Dataset: dataset (GitHub, Charu-2718/PCause). Classes: infected, not infected.

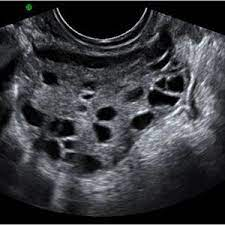
Label: infected

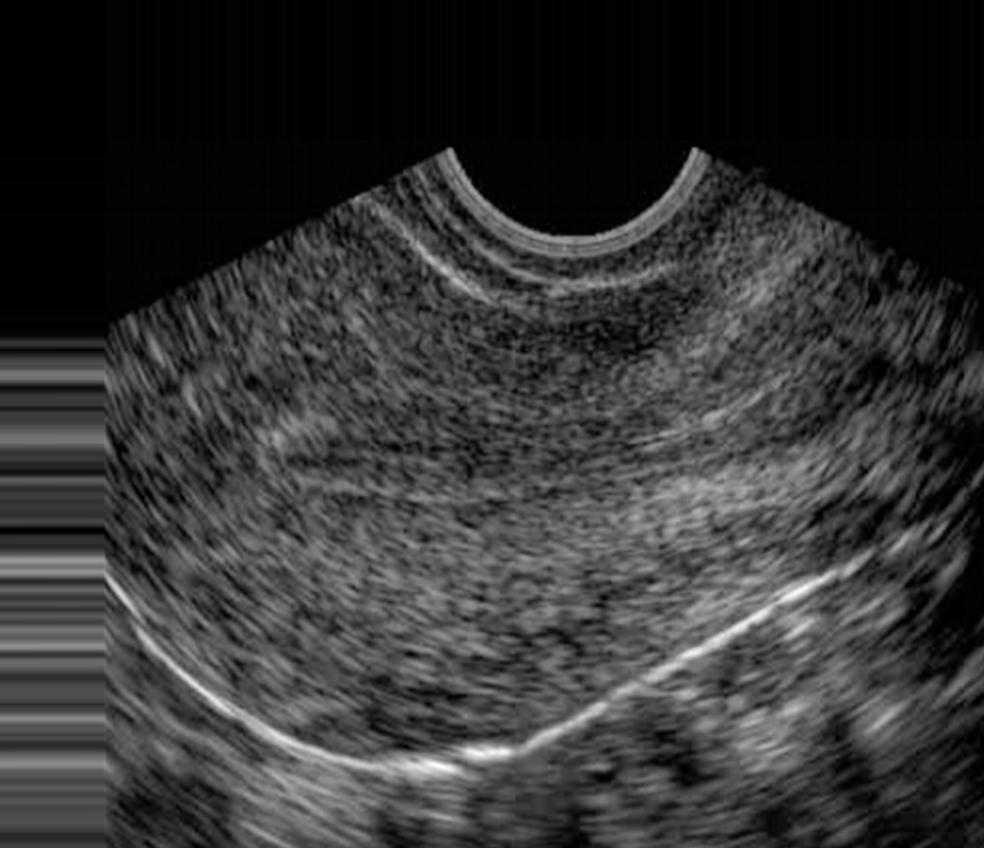
Label: not infected

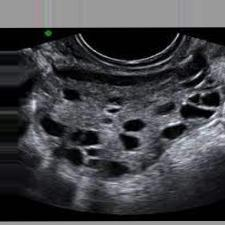
Label: infected

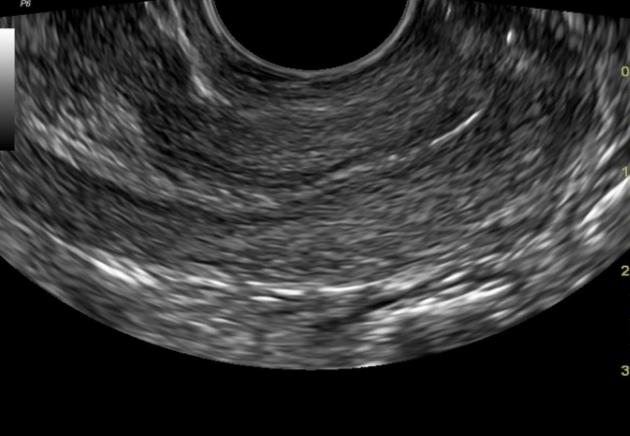
Label: not infected

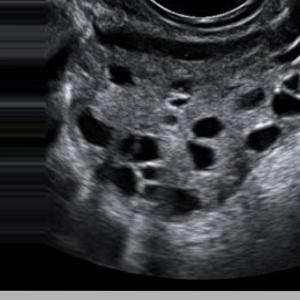
Label: infected

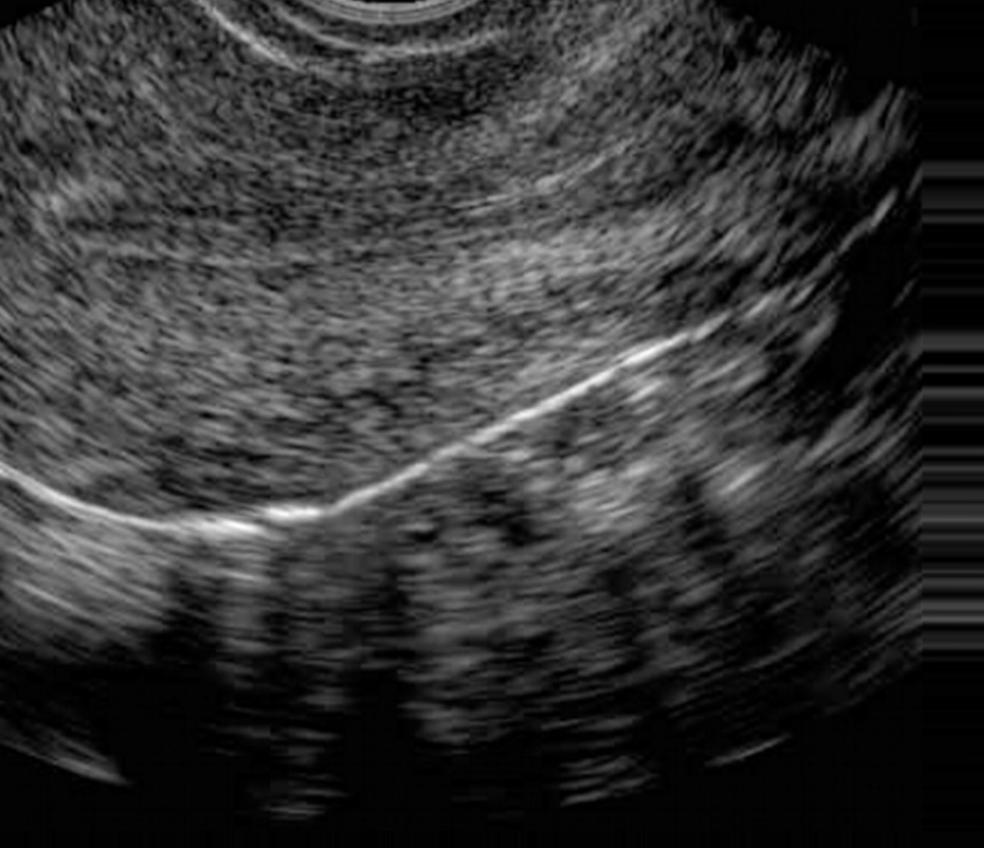
Label: not infected
